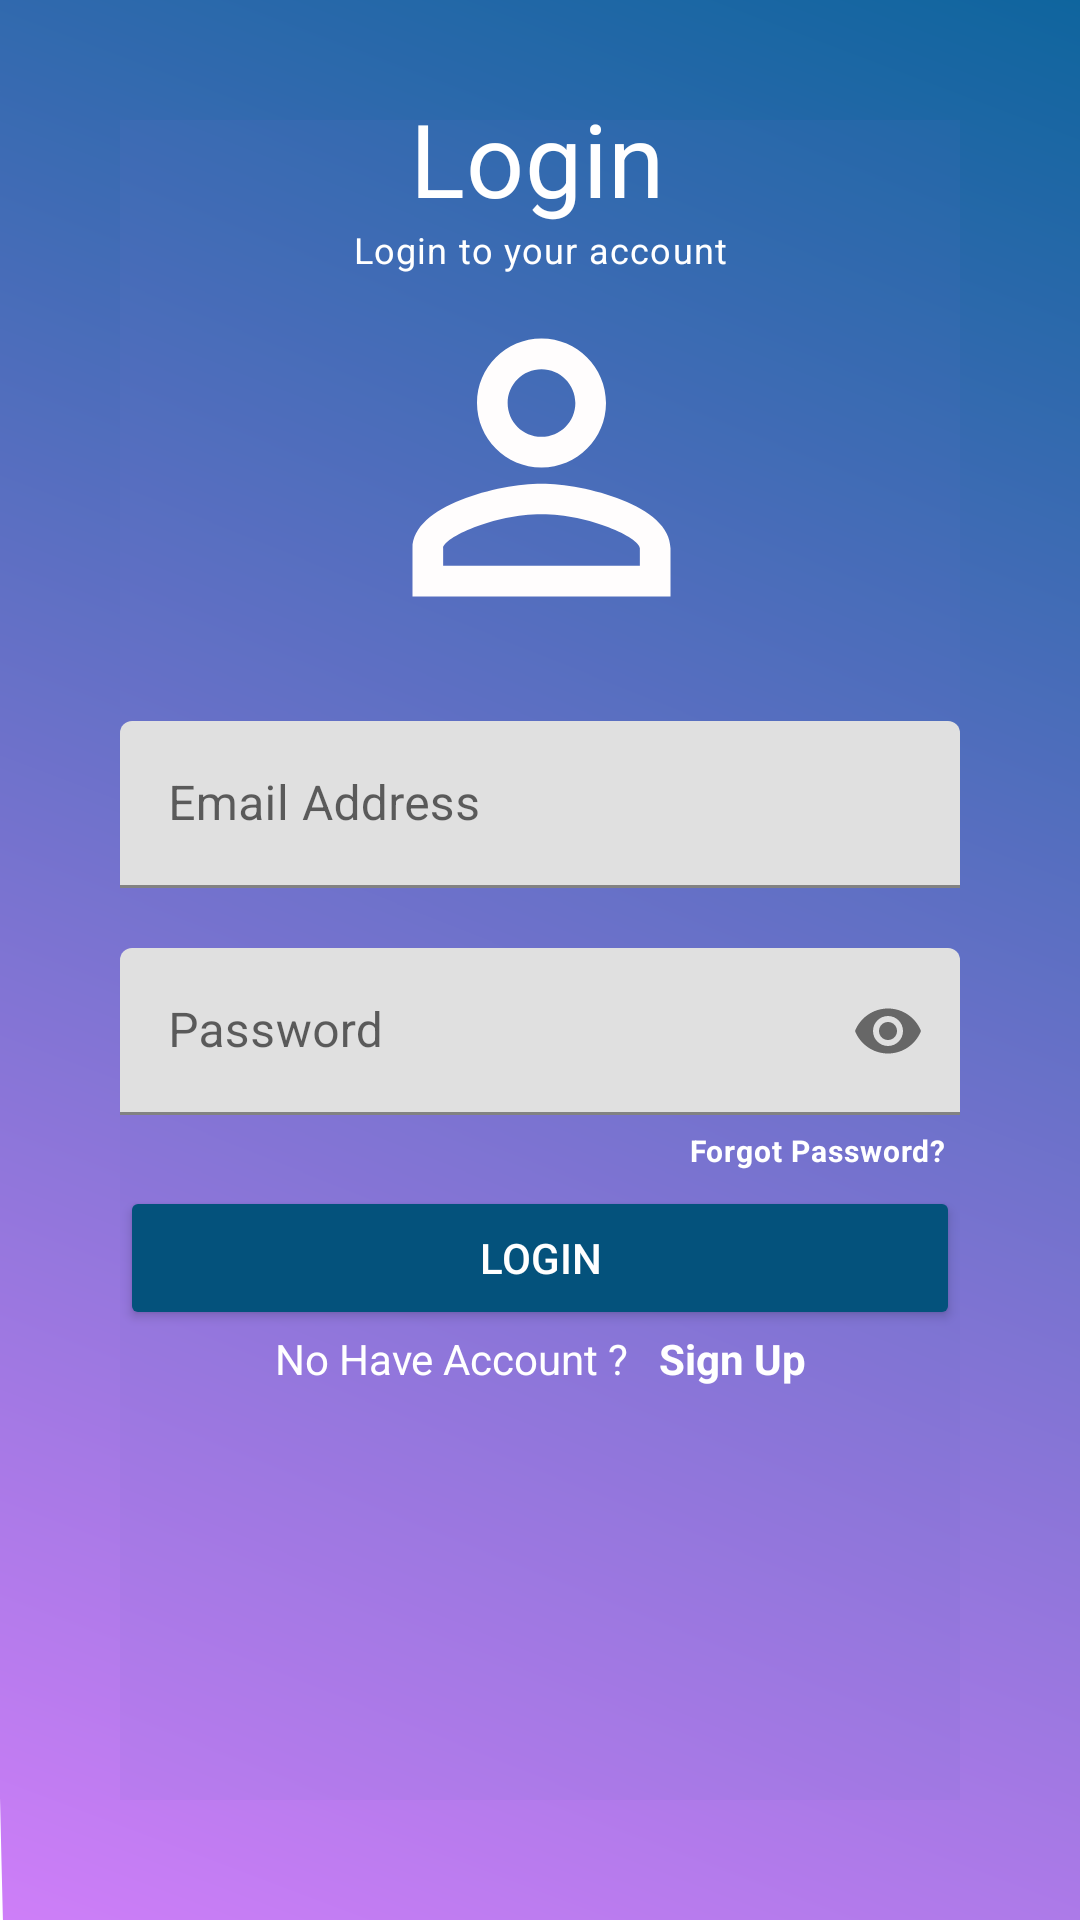

Produce the Android XML layout that renders to this screen, including the resource entries it uses.
<!-- AndroidManifest.xml: application theme Theme.FirebaseLoginSignUp -->
<!-- res/layout/activity_login.xml -->
<?xml version="1.0" encoding="utf-8"?>
<androidx.constraintlayout.widget.ConstraintLayout
    xmlns:android="http://schemas.android.com/apk/res/android"
    xmlns:app="http://schemas.android.com/apk/res-auto"
    xmlns:tools="http://schemas.android.com/tools"
    android:layout_width="match_parent"
    android:layout_height="match_parent"
    android:padding="40dp"
    android:background="@drawable/ic_login_bg"
    tools:context=".LoginActivity">

    <View
        android:id="@+id/view"
        android:layout_width="371dp"
        android:layout_height="701dp"
        android:background="@drawable/ic_login_bg"
        app:layout_constraintBottom_toBottomOf="parent"
        app:layout_constraintEnd_toEndOf="parent"
        app:layout_constraintStart_toStartOf="parent"
        app:layout_constraintTop_toTopOf="parent" />

    <ImageView
        android:id="@+id/imageView"
        android:layout_width="148dp"
        android:layout_height="129dp"
        android:layout_alignStart="@+id/view"
        android:layout_alignEnd="@+id/view"
        app:layout_constraintEnd_toEndOf="@+id/view"
        app:layout_constraintStart_toStartOf="@+id/view"
        app:layout_constraintTop_toBottomOf="@+id/textView13"
        app:srcCompat="@drawable/ic_baseline_person_outline_24" />


    <TextView
        android:id="@+id/textView12"
        style="@style/TextAppearance.MaterialComponents.Headline4"
        android:layout_width="wrap_content"
        android:layout_height="wrap_content"
        android:layout_centerHorizontal="true"
        android:layout_marginTop="60dp"
        android:text="Login"
        android:textColor="@color/white"
        app:layout_constraintEnd_toEndOf="@+id/view"
        app:layout_constraintHorizontal_bias="0.496"
        app:layout_constraintStart_toStartOf="@+id/view"
        app:layout_constraintTop_toTopOf="@+id/view" />

    <TextView
        android:id="@+id/textView13"
        style="@style/TextAppearance.MaterialComponents.Caption"
        android:layout_width="wrap_content"
        android:layout_height="wrap_content"
        android:layout_centerHorizontal="true"
        android:text="Login to your account"
        android:textColor="@color/white"
        app:layout_constraintEnd_toEndOf="@+id/view"
        app:layout_constraintStart_toStartOf="@+id/view"
        app:layout_constraintTop_toBottomOf="@+id/textView12" />

    <com.google.android.material.textfield.TextInputLayout
        android:id="@+id/emailTil"
        android:layout_width="match_parent"
        android:layout_height="wrap_content"
        android:layout_above="@+id/passwordTil"
        android:layout_marginTop="20dp"
        app:layout_constraintEnd_toEndOf="@+id/view"
        app:layout_constraintStart_toStartOf="@+id/view"
        app:layout_constraintTop_toBottomOf="@+id/imageView">

        <EditText
            android:id="@+id/emailEt"
            android:layout_width="match_parent"
            android:layout_height="wrap_content"
            android:layout_centerInParent="true"
            android:hint="Email Address"
            android:inputType="textEmailAddress" />

    </com.google.android.material.textfield.TextInputLayout>


    <com.google.android.material.textfield.TextInputLayout
        android:id="@+id/passwordTil"
        android:layout_width="match_parent"
        android:layout_height="wrap_content"
        android:layout_centerInParent="true"
        android:layout_marginTop="20dp"
        app:layout_constraintEnd_toEndOf="@+id/view"
        app:layout_constraintStart_toStartOf="@+id/view"
        app:layout_constraintTop_toBottomOf="@+id/emailTil"
        app:passwordToggleEnabled="true">

        <EditText
            android:id="@+id/passwordEt"
            android:layout_width="match_parent"
            android:layout_height="wrap_content"
            android:layout_centerInParent="true"
            android:hint="Password"
            android:inputType="textPassword" />
    </com.google.android.material.textfield.TextInputLayout>

    <TextView
        android:id="@+id/ResetPassword"
        style="@style/TextAppearance.MaterialComponents.Caption"
        android:layout_width="wrap_content"
        android:layout_height="wrap_content"
        android:layout_alignBottom="@+id/view"
        android:padding="5dp"
        android:text="@string/forgot_password"
        android:textColor="@color/white"
        android:textSize="10sp"
        app:layout_constraintEnd_toEndOf="@+id/passwordTil"
        app:layout_constraintTop_toBottomOf="@+id/passwordTil" />

    <Button
        android:id="@+id/loginBtn"
        android:layout_width="match_parent"
        android:layout_height="wrap_content"
        android:layout_below="@+id/passwordTil"
        android:backgroundTint="#04527C"
        android:text="Login"
        android:textColor="@color/white"
        app:layout_constraintEnd_toEndOf="@+id/view"
        app:layout_constraintStart_toStartOf="@+id/view"
        app:layout_constraintTop_toBottomOf="@+id/ResetPassword" />

    <LinearLayout
        android:layout_width="wrap_content"
        android:layout_height="wrap_content"
        android:orientation="horizontal"
        app:layout_constraintEnd_toEndOf="@+id/view"
        app:layout_constraintStart_toStartOf="@+id/view"
        app:layout_constraintTop_toBottomOf="@+id/loginBtn">

        <TextView
            android:layout_width="wrap_content"
            android:layout_height="wrap_content"
            android:text="No Have Account ?"
            android:textColor="@color/white" />

        <TextView
            android:id="@+id/noAccountTV"
            android:layout_width="wrap_content"
            android:layout_height="wrap_content"
            android:layout_marginLeft="10dp"
            android:clickable="true"
            android:text="Sign Up"
            android:textColor="@color/white"
            android:textStyle="bold" />
    </LinearLayout>



</androidx.constraintlayout.widget.ConstraintLayout>
<!-- resources referenced by this layout -->
<resources>
  <color name="white">#FFFFFFFF</color>
  <!-- drawable ic_baseline_person_outline_24 (drawable) -->
  <vector android:height="24dp"
      android:tint="#FFFDFD"
      android:viewportHeight="24"
      android:viewportWidth="24"
      android:width="24dp"
      xmlns:android="http://schemas.android.com/apk/res/android">
      <path android:fillColor="@android:color/white"
          android:pathData="M12,5.9c1.16,0 2.1,0.94 2.1,2.1s-0.94,2.1 -2.1,2.1S9.9,9.16 9.9,8s0.94,-2.1 2.1,-2.1m0,9c2.97,0 6.1,1.46 6.1,2.1v1.1L5.9,18.1L5.9,17c0,-0.64 3.13,-2.1 6.1,-2.1M12,4C9.79,4 8,5.79 8,8s1.79,4 4,4 4,-1.79 4,-4 -1.79,-4 -4,-4zM12,13c-2.67,0 -8,1.34 -8,4v3h16v-3c0,-2.66 -5.33,-4 -8,-4z"/>
  </vector>
  <!-- drawable ic_login_bg (drawable-v24) -->
  <?xml version="1.0" encoding="utf-8"?>
  <vector android:autoMirrored="true"
      android:height="454.8387dp"
      android:viewportHeight="470"
      android:viewportWidth="217"
      android:width="210dp"
      xmlns:aapt="http://schemas.android.com/aapt"
      xmlns:android="http://schemas.android.com/apk/res/android">
      <path
          android:pathData="M30,0H217a0,0 0,0 1,0 0V470a0,0 0,0 2,0 0H30A20,900 0,0 2,0 440V30A30,900 0,0 0,0 0Z">
          <aapt:attr name="android:fillColor">
              <gradient
                  android:endX="-9.740159E-16"
                  android:endY="470"
                  android:startX="217"
                  android:startY="0"
                  android:type="linear">
                  <item
                      android:color="#0F659E"
                      android:offset="0"/>
                  <item
                      android:color="#CE7EF8"
                      android:offset="1"/>
              </gradient>
          </aapt:attr>
      </path>
  </vector>
  <string name="forgot_password"><b>Forgot Password?</b></string>
  <style name="Theme.FirebaseLoginSignUp" parent="Theme.MaterialComponents.DayNight.NoActionBar">
          
          <item name="colorPrimary">@color/purple_500</item>
          <item name="colorPrimaryVariant">@color/purple_700</item>
          <item name="colorOnPrimary">@color/white</item>
          
          <item name="colorSecondary">@color/teal_200</item>
          <item name="colorSecondaryVariant">@color/teal_700</item>
          <item name="colorOnSecondary">@color/black</item>
          
          <item name="android:statusBarColor" tools:targetApi="l">?attr/colorPrimaryVariant</item>
          
      </style>
  <color name="purple_500">#FF6200EE</color>
  <color name="purple_700">#FF3700B3</color>
  <color name="teal_200">#FF03DAC5</color>
  <color name="teal_700">#FF018786</color>
  <color name="black">#FF000000</color>
</resources>
